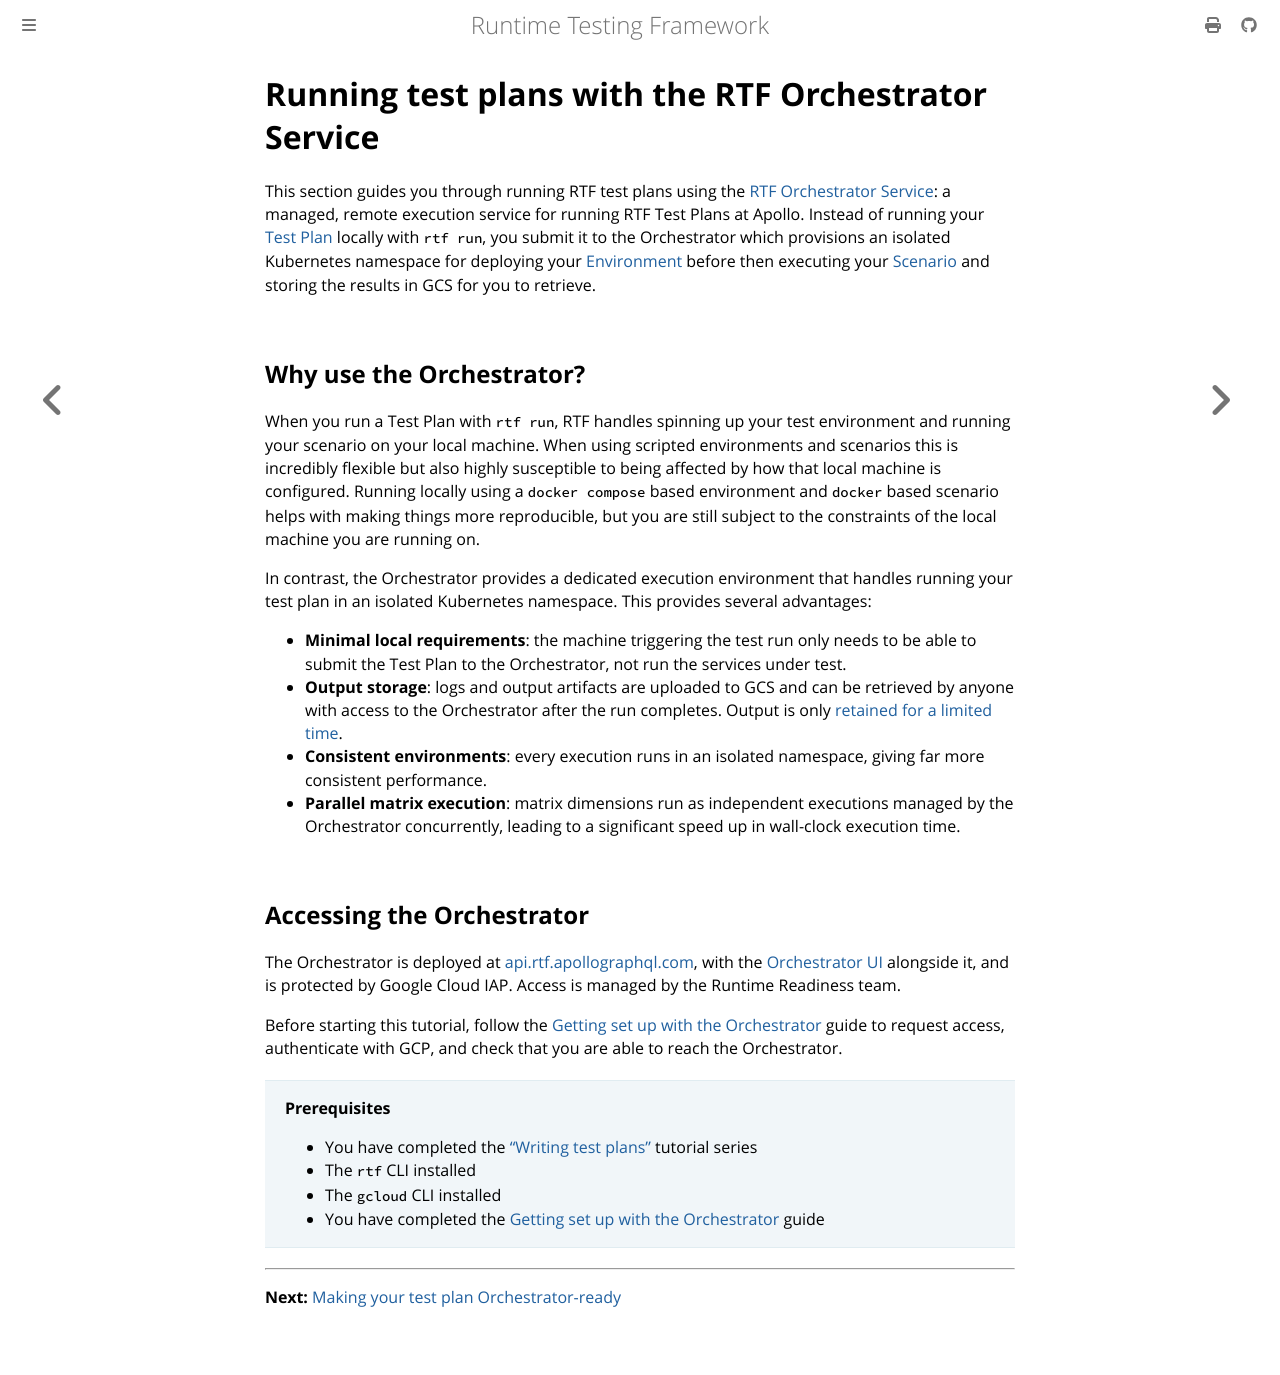

repository: apollographql/runtime-testing-framework · page: tutorials/running-with-the-orchestrator/index.html · generator: mdbook

<!-- diataxis-type: tutorial -->

# Running test plans with the RTF Orchestrator Service

This section guides you through running RTF test plans using the [RTF Orchestrator Service][0]: a
managed, remote execution service for running RTF Test Plans at Apollo. Instead of running your
[Test Plan][1] locally with `rtf run`, you submit it to the Orchestrator which provisions an
isolated Kubernetes namespace for deploying your [Environment][2] before then executing your
[Scenario][3] and storing the results in GCS for you to retrieve.

## Why use the Orchestrator?

When you run a Test Plan with `rtf run`, RTF handles spinning up your test environment and running
your scenario on your local machine. When using scripted environments and scenarios this is
incredibly flexible but also highly susceptible to being affected by how that local machine is
configured. Running locally using a `docker compose` based environment and `docker` based scenario
helps with making things more reproducible, but you are still subject to the constraints of the
local machine you are running on.

In contrast, the Orchestrator provides a dedicated execution environment that handles running your
test plan in an isolated Kubernetes namespace. This provides several advantages:

- **Minimal local requirements**: the machine triggering the test run only needs to be able to
  submit the Test Plan to the Orchestrator, not run the services under test.
- **Output storage**: logs and output artifacts are uploaded to GCS and can be retrieved by anyone
  with access to the Orchestrator after the run completes. Output is only
  [retained for a limited time][9].
- **Consistent environments**: every execution runs in an isolated namespace, giving far more
  consistent performance.
- **Parallel matrix execution**: matrix dimensions run as independent executions managed by the
  Orchestrator concurrently, leading to a significant speed up in wall-clock execution time.

## Accessing the Orchestrator

The Orchestrator is deployed at [api.rtf.apollographql.com][6], with the [Orchestrator UI][7]
alongside it, and is protected by Google Cloud IAP. Access is managed by the Runtime Readiness team.

Before starting this tutorial, follow the [Getting set up with the Orchestrator][8] guide to request
access, authenticate with GCP, and check that you are able to reach the Orchestrator.

> **Prerequisites**
>
> - You have completed the ["Writing test plans"][4] tutorial series
> - The `rtf` CLI installed
> - The `gcloud` CLI installed
> - You have completed the [Getting set up with the Orchestrator][8] guide

---

**Next:** [Making your test plan Orchestrator-ready][5]

[0]: ../../reference/glossary.md#rtf-orchestrator-service
[1]: ../../reference/framework/test-plans.md
[2]: ../../reference/framework/environments.md
[3]: ../../reference/framework/scenarios.md
[4]: ../test-plans/index.md
[5]: making-your-test-plan-orchestrator-ready.md
[6]: https://api.rtf.apollographql.com
[7]: https://api.rtf.apollographql.com/ui
[8]: ../../howto/orchestrator/getting-set-up.md
[9]: ../../reference/orchestrator/limits-permissions-and-concepts.md#output-storage
